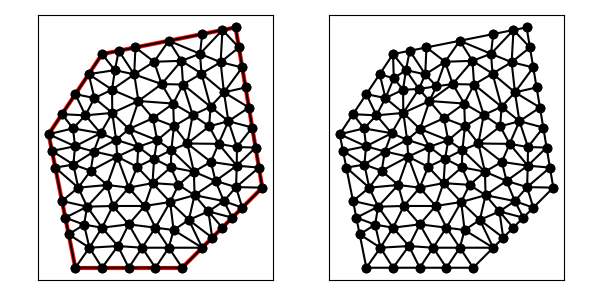

The file beside this chart, header and first rows:
1.200000000000000000e+01, 1.400000000000000000e+01, 7.000000000000000000e+00, 1.300000000000000000e+01, 5.000000000000000000e+00, 1.000000000000000000e+01, 6.000000000000000000e+00, 5.000000000000000000e+00, 1.000000000000000000e+01, 5.000000000000000000e+00, 1.300000000000000000e+01, 8.000000000000000000e+00, 7.000000000000000000e+00, 5.000000000000000000e+00, 7.593750000000000000e+00, 5.812500000000000000e+00, 6.526514593160377409e+00, 5.750000000000000000e+00, 7.040088197720126395e+00, 5.520833333333333037e+00, 0.000000000000000000e+00, 5.000000000000000000e-01
1.200000000000000000e+01, 1.400000000000000000e+01, 7.000000000000000000e+00, 1.300000000000000000e+01, 5.000000000000000000e+00, 1.000000000000000000e+01, 6.000000000000000000e+00, 5.000000000000000000e+00, 1.000000000000000000e+01, 5.000000000000000000e+00, 1.300000000000000000e+01, 8.000000000000000000e+00, 1.025000000000000000e+01, 6.791666666666666963e+00, 1.098303440153158483e+01, 7.108837911325835535e+00, 1.046460882084243771e+01, 7.716433129834453730e+00, 1.056588107412467359e+01, 7.205645902608985409e+00, 0.000000000000000000e+00, 5.000000000000000000e-01
1.200000000000000000e+01, 1.400000000000000000e+01, 7.000000000000000000e+00, 1.300000000000000000e+01, 5.000000000000000000e+00, 1.000000000000000000e+01, 6.000000000000000000e+00, 5.000000000000000000e+00, 1.000000000000000000e+01, 5.000000000000000000e+00, 1.300000000000000000e+01, 8.000000000000000000e+00, 8.000000000000000000e+00, 6.625000000000000000e+00, 7.593750000000000000e+00, 5.812500000000000000e+00, 8.500000000000000000e+00, 5.750000000000000000e+00, 8.031250000000000000e+00, 6.062500000000000000e+00, 0.000000000000000000e+00, 5.000000000000000000e-01
1.200000000000000000e+01, 1.400000000000000000e+01, 7.000000000000000000e+00, 1.300000000000000000e+01, 5.000000000000000000e+00, 1.000000000000000000e+01, 6.000000000000000000e+00, 5.000000000000000000e+00, 1.000000000000000000e+01, 5.000000000000000000e+00, 1.300000000000000000e+01, 8.000000000000000000e+00, 9.500000000000000000e+00, 5.750000000000000000e+00, 9.000000000000000000e+00, 6.500000000000000000e+00, 8.500000000000000000e+00, 5.750000000000000000e+00, 9.000000000000000000e+00, 6.000000000000000000e+00, 0.000000000000000000e+00, 5.000000000000000000e-01
1.200000000000000000e+01, 1.400000000000000000e+01, 7.000000000000000000e+00, 1.300000000000000000e+01, 5.000000000000000000e+00, 1.000000000000000000e+01, 6.000000000000000000e+00, 5.000000000000000000e+00, 1.000000000000000000e+01, 5.000000000000000000e+00, 1.300000000000000000e+01, 8.000000000000000000e+00, 7.593750000000000000e+00, 5.812500000000000000e+00, 8.000000000000000000e+00, 6.625000000000000000e+00, 7.000000000000000000e+00, 6.500000000000000000e+00, 7.531250000000000000e+00, 6.312500000000000000e+00, 0.000000000000000000e+00, 5.000000000000000000e-01
1.200000000000000000e+01, 1.400000000000000000e+01, 7.000000000000000000e+00, 1.300000000000000000e+01, 5.000000000000000000e+00, 1.000000000000000000e+01, 6.000000000000000000e+00, 5.000000000000000000e+00, 1.000000000000000000e+01, 5.000000000000000000e+00, 1.300000000000000000e+01, 8.000000000000000000e+00, 7.406250000000000000e+00, 7.312500000000000000e+00, 7.000000000000000000e+00, 6.500000000000000000e+00, 8.000000000000000000e+00, 6.625000000000000000e+00, 7.468750000000000000e+00, 6.812500000000000000e+00, 0.000000000000000000e+00, 5.000000000000000000e-01
1.200000000000000000e+01, 1.400000000000000000e+01, 7.000000000000000000e+00, 1.300000000000000000e+01, 5.000000000000000000e+00, 1.000000000000000000e+01, 6.000000000000000000e+00, 5.000000000000000000e+00, 1.000000000000000000e+01, 5.000000000000000000e+00, 1.300000000000000000e+01, 8.000000000000000000e+00, 9.679687500000000000e+00, 6.411458333333333037e+00, 9.500000000000000000e+00, 5.750000000000000000e+00, 1.075000000000000000e+01, 5.750000000000000000e+00, 9.976562500000000000e+00, 5.970486111111110716e+00, 0.000000000000000000e+00, 5.000000000000000000e-01
1.200000000000000000e+01, 1.400000000000000000e+01, 7.000000000000000000e+00, 1.300000000000000000e+01, 5.000000000000000000e+00, 1.000000000000000000e+01, 6.000000000000000000e+00, 5.000000000000000000e+00, 1.000000000000000000e+01, 5.000000000000000000e+00, 1.300000000000000000e+01, 8.000000000000000000e+00, 6.441406250000000000e+00, 7.287109375000000000e+00, 7.190702639751552994e+00, 8.098796583850932151e+00, 6.107561383928571175e+00, 7.998744419642857650e+00, 6.579890091226708648e+00, 7.794883459497929046e+00, 0.000000000000000000e+00, 5.000000000000000000e-01
1.200000000000000000e+01, 1.400000000000000000e+01, 7.000000000000000000e+00, 1.300000000000000000e+01, 5.000000000000000000e+00, 1.000000000000000000e+01, 6.000000000000000000e+00, 5.000000000000000000e+00, 1.000000000000000000e+01, 5.000000000000000000e+00, 1.300000000000000000e+01, 8.000000000000000000e+00, 5.125000000000000000e+00, 9.375000000000000000e+00, 5.250000000000000000e+00, 8.750000000000000000e+00, 5.927275747987772903e+00, 8.863661738267504475e+00, 5.434091915995924005e+00, 8.996220579422500307e+00, 1.000000000000000000e+00, 5.000000000000000000e-01
1.200000000000000000e+01, 1.400000000000000000e+01, 7.000000000000000000e+00, 1.300000000000000000e+01, 5.000000000000000000e+00, 1.000000000000000000e+01, 6.000000000000000000e+00, 5.000000000000000000e+00, 1.000000000000000000e+01, 5.000000000000000000e+00, 1.300000000000000000e+01, 8.000000000000000000e+00, 7.000000000000000000e+00, 5.000000000000000000e+00, 8.000000000000000000e+00, 5.000000000000000000e+00, 7.593750000000000000e+00, 5.812500000000000000e+00, 7.531250000000000000e+00, 5.270833333333333037e+00, 0.000000000000000000e+00, 5.000000000000000000e-01
1.200000000000000000e+01, 1.400000000000000000e+01, 7.000000000000000000e+00, 1.300000000000000000e+01, 5.000000000000000000e+00, 1.000000000000000000e+01, 6.000000000000000000e+00, 5.000000000000000000e+00, 1.000000000000000000e+01, 5.000000000000000000e+00, 1.300000000000000000e+01, 8.000000000000000000e+00, 8.205182847703909488e+00, 1.224104645706828975e+01, 7.374017657584608365e+00, 1.166732156161026168e+01, 8.362711755872325625e+00, 1.124345913155455534e+01, 7.980637420386948122e+00, 1.171727571674436774e+01, 0.000000000000000000e+00, 4.562750123213984987e-01
1.200000000000000000e+01, 1.400000000000000000e+01, 7.000000000000000000e+00, 1.300000000000000000e+01, 5.000000000000000000e+00, 1.000000000000000000e+01, 6.000000000000000000e+00, 5.000000000000000000e+00, 1.000000000000000000e+01, 5.000000000000000000e+00, 1.300000000000000000e+01, 8.000000000000000000e+00, 9.679687500000000000e+00, 6.411458333333333037e+00, 9.000000000000000000e+00, 6.500000000000000000e+00, 9.500000000000000000e+00, 5.750000000000000000e+00, 9.393229166666666075e+00, 6.220486111111110716e+00, 0.000000000000000000e+00, 5.000000000000000000e-01
1.200000000000000000e+01, 1.400000000000000000e+01, 7.000000000000000000e+00, 1.300000000000000000e+01, 5.000000000000000000e+00, 1.000000000000000000e+01, 6.000000000000000000e+00, 5.000000000000000000e+00, 1.000000000000000000e+01, 5.000000000000000000e+00, 1.300000000000000000e+01, 8.000000000000000000e+00, 7.568025699499568937e+00, 9.159381690136473964e+00, 7.526622594242592612e+00, 9.789142060428213554e+00, 6.692164039021342603e+00, 9.352371110670901544e+00, 7.262270777587834125e+00, 9.433631620411864205e+00, 0.000000000000000000e+00, 5.000000000000000000e-01
1.200000000000000000e+01, 1.400000000000000000e+01, 7.000000000000000000e+00, 1.300000000000000000e+01, 5.000000000000000000e+00, 1.000000000000000000e+01, 6.000000000000000000e+00, 5.000000000000000000e+00, 1.000000000000000000e+01, 5.000000000000000000e+00, 1.300000000000000000e+01, 8.000000000000000000e+00, 8.500000000000000000e+00, 5.750000000000000000e+00, 8.000000000000000000e+00, 5.000000000000000000e+00, 9.000000000000000000e+00, 5.000000000000000000e+00, 8.500000000000000000e+00, 5.250000000000000000e+00, 0.000000000000000000e+00, 5.000000000000000000e-01
1.200000000000000000e+01, 1.400000000000000000e+01, 7.000000000000000000e+00, 1.300000000000000000e+01, 5.000000000000000000e+00, 1.000000000000000000e+01, 6.000000000000000000e+00, 5.000000000000000000e+00, 1.000000000000000000e+01, 5.000000000000000000e+00, 1.300000000000000000e+01, 8.000000000000000000e+00, 9.000000000000000000e+00, 5.000000000000000000e+00, 1.000000000000000000e+01, 5.000000000000000000e+00, 9.500000000000000000e+00, 5.750000000000000000e+00, 9.500000000000000000e+00, 5.250000000000000000e+00, 0.000000000000000000e+00, 5.000000000000000000e-01
1.200000000000000000e+01, 1.400000000000000000e+01, 7.000000000000000000e+00, 1.300000000000000000e+01, 5.000000000000000000e+00, 1.000000000000000000e+01, 6.000000000000000000e+00, 5.000000000000000000e+00, 1.000000000000000000e+01, 5.000000000000000000e+00, 1.300000000000000000e+01, 8.000000000000000000e+00, 1.287500000000000000e+01, 8.750000000000000000e+00, 1.201868004665183243e+01, 8.019243109714894402e+00, 1.300000000000000000e+01, 8.000000000000000000e+00, 1.263122668221727629e+01, 8.256414369904964801e+00, 0.000000000000000000e+00, 5.000000000000000000e-01
1.200000000000000000e+01, 1.400000000000000000e+01, 7.000000000000000000e+00, 1.300000000000000000e+01, 5.000000000000000000e+00, 1.000000000000000000e+01, 6.000000000000000000e+00, 5.000000000000000000e+00, 1.000000000000000000e+01, 5.000000000000000000e+00, 1.300000000000000000e+01, 8.000000000000000000e+00, 1.150000000000000000e+01, 6.500000000000000000e+00, 1.098303440153158483e+01, 7.108837911325835535e+00, 1.112500000000000000e+01, 6.125000000000000000e+00, 1.120267813384386102e+01, 6.577945970441945178e+00, 0.000000000000000000e+00, 5.000000000000000000e-01
1.200000000000000000e+01, 1.400000000000000000e+01, 7.000000000000000000e+00, 1.300000000000000000e+01, 5.000000000000000000e+00, 1.000000000000000000e+01, 6.000000000000000000e+00, 5.000000000000000000e+00, 1.000000000000000000e+01, 5.000000000000000000e+00, 1.300000000000000000e+01, 8.000000000000000000e+00, 8.593750000000000000e+00, 7.312500000000000000e+00, 8.000000000000000000e+00, 8.000000000000000000e+00, 7.406250000000000000e+00, 7.312500000000000000e+00, 8.000000000000000000e+00, 7.541666666666666963e+00, 0.000000000000000000e+00, 5.000000000000000000e-01
1.200000000000000000e+01, 1.400000000000000000e+01, 7.000000000000000000e+00, 1.300000000000000000e+01, 5.000000000000000000e+00, 1.000000000000000000e+01, 6.000000000000000000e+00, 5.000000000000000000e+00, 1.000000000000000000e+01, 5.000000000000000000e+00, 1.300000000000000000e+01, 8.000000000000000000e+00, 1.075000000000000000e+01, 5.750000000000000000e+00, 9.500000000000000000e+00, 5.750000000000000000e+00, 1.000000000000000000e+01, 5.000000000000000000e+00, 1.008333333333333393e+01, 5.500000000000000000e+00, 0.000000000000000000e+00, 5.000000000000000000e-01
1.200000000000000000e+01, 1.400000000000000000e+01, 7.000000000000000000e+00, 1.300000000000000000e+01, 5.000000000000000000e+00, 1.000000000000000000e+01, 6.000000000000000000e+00, 5.000000000000000000e+00, 1.000000000000000000e+01, 5.000000000000000000e+00, 1.300000000000000000e+01, 8.000000000000000000e+00, 9.679687500000000000e+00, 6.411458333333333037e+00, 1.025000000000000000e+01, 6.791666666666666963e+00, 9.550365198455917692e+00, 7.460682164423152685e+00, 9.826684232818639231e+00, 6.887935721474384820e+00, 0.000000000000000000e+00, 5.000000000000000000e-01
1.200000000000000000e+01, 1.400000000000000000e+01, 7.000000000000000000e+00, 1.300000000000000000e+01, 5.000000000000000000e+00, 1.000000000000000000e+01, 6.000000000000000000e+00, 5.000000000000000000e+00, 1.000000000000000000e+01, 5.000000000000000000e+00, 1.300000000000000000e+01, 8.000000000000000000e+00, 8.000000000000000000e+00, 6.625000000000000000e+00, 8.500000000000000000e+00, 5.750000000000000000e+00, 9.000000000000000000e+00, 6.500000000000000000e+00, 8.500000000000000000e+00, 6.291666666666666963e+00, 0.000000000000000000e+00, 5.000000000000000000e-01
1.200000000000000000e+01, 1.400000000000000000e+01, 7.000000000000000000e+00, 1.300000000000000000e+01, 5.000000000000000000e+00, 1.000000000000000000e+01, 6.000000000000000000e+00, 5.000000000000000000e+00, 1.000000000000000000e+01, 5.000000000000000000e+00, 1.300000000000000000e+01, 8.000000000000000000e+00, 9.500000000000000000e+00, 5.750000000000000000e+00, 8.500000000000000000e+00, 5.750000000000000000e+00, 9.000000000000000000e+00, 5.000000000000000000e+00, 9.000000000000000000e+00, 5.500000000000000000e+00, 0.000000000000000000e+00, 5.000000000000000000e-01
1.200000000000000000e+01, 1.400000000000000000e+01, 7.000000000000000000e+00, 1.300000000000000000e+01, 5.000000000000000000e+00, 1.000000000000000000e+01, 6.000000000000000000e+00, 5.000000000000000000e+00, 1.000000000000000000e+01, 5.000000000000000000e+00, 1.300000000000000000e+01, 8.000000000000000000e+00, 8.593750000000000000e+00, 7.312500000000000000e+00, 8.000000000000000000e+00, 6.625000000000000000e+00, 9.000000000000000000e+00, 6.500000000000000000e+00, 8.531250000000000000e+00, 6.812500000000000000e+00, 0.000000000000000000e+00, 5.000000000000000000e-01
1.200000000000000000e+01, 1.400000000000000000e+01, 7.000000000000000000e+00, 1.300000000000000000e+01, 5.000000000000000000e+00, 1.000000000000000000e+01, 6.000000000000000000e+00, 5.000000000000000000e+00, 1.000000000000000000e+01, 5.000000000000000000e+00, 1.300000000000000000e+01, 8.000000000000000000e+00, 8.000000000000000000e+00, 6.625000000000000000e+00, 8.593750000000000000e+00, 7.312500000000000000e+00, 7.406250000000000000e+00, 7.312500000000000000e+00, 8.000000000000000000e+00, 7.083333333333333037e+00, 0.000000000000000000e+00, 5.000000000000000000e-01
1.200000000000000000e+01, 1.400000000000000000e+01, 7.000000000000000000e+00, 1.300000000000000000e+01, 5.000000000000000000e+00, 1.000000000000000000e+01, 6.000000000000000000e+00, 5.000000000000000000e+00, 1.000000000000000000e+01, 5.000000000000000000e+00, 1.300000000000000000e+01, 8.000000000000000000e+00, 6.327148437500000000e+00, 6.614257812500000000e+00, 6.526514593160377409e+00, 5.750000000000000000e+00, 7.000000000000000000e+00, 6.500000000000000000e+00, 6.617887676886792470e+00, 6.288085937500000000e+00, 0.000000000000000000e+00, 4.999178419278790253e-01
1.200000000000000000e+01, 1.400000000000000000e+01, 7.000000000000000000e+00, 1.300000000000000000e+01, 5.000000000000000000e+00, 1.000000000000000000e+01, 6.000000000000000000e+00, 5.000000000000000000e+00, 1.000000000000000000e+01, 5.000000000000000000e+00, 1.300000000000000000e+01, 8.000000000000000000e+00, 8.000000000000000000e+00, 5.000000000000000000e+00, 8.500000000000000000e+00, 5.750000000000000000e+00, 7.593750000000000000e+00, 5.812500000000000000e+00, 8.031250000000000000e+00, 5.520833333333333037e+00, 0.000000000000000000e+00, 5.000000000000000000e-01
1.200000000000000000e+01, 1.400000000000000000e+01, 7.000000000000000000e+00, 1.300000000000000000e+01, 5.000000000000000000e+00, 1.000000000000000000e+01, 6.000000000000000000e+00, 5.000000000000000000e+00, 1.000000000000000000e+01, 5.000000000000000000e+00, 1.300000000000000000e+01, 8.000000000000000000e+00, 6.526514593160377409e+00, 5.750000000000000000e+00, 7.593750000000000000e+00, 5.812500000000000000e+00, 7.000000000000000000e+00, 6.500000000000000000e+00, 7.040088197720126395e+00, 6.020833333333333037e+00, 0.000000000000000000e+00, 5.000000000000000000e-01
1.200000000000000000e+01, 1.400000000000000000e+01, 7.000000000000000000e+00, 1.300000000000000000e+01, 5.000000000000000000e+00, 1.000000000000000000e+01, 6.000000000000000000e+00, 5.000000000000000000e+00, 1.000000000000000000e+01, 5.000000000000000000e+00, 1.300000000000000000e+01, 8.000000000000000000e+00, 5.625000000000000000e+00, 6.875000000000000000e+00, 6.327148437500000000e+00, 6.614257812500000000e+00, 6.441406250000000000e+00, 7.287109375000000000e+00, 6.131184895833333037e+00, 6.925455729166666963e+00, 1.000000000000000000e+00, 4.999178419278790253e-01
1.200000000000000000e+01, 1.400000000000000000e+01, 7.000000000000000000e+00, 1.300000000000000000e+01, 5.000000000000000000e+00, 1.000000000000000000e+01, 6.000000000000000000e+00, 5.000000000000000000e+00, 1.000000000000000000e+01, 5.000000000000000000e+00, 1.300000000000000000e+01, 8.000000000000000000e+00, 9.550365198455917692e+00, 7.460682164423152685e+00, 9.000000000000000000e+00, 6.500000000000000000e+00, 9.679687500000000000e+00, 6.411458333333333037e+00, 9.410017566151973156e+00, 6.790713499252162499e+00, 0.000000000000000000e+00, 5.000000000000000000e-01
1.200000000000000000e+01, 1.400000000000000000e+01, 7.000000000000000000e+00, 1.300000000000000000e+01, 5.000000000000000000e+00, 1.000000000000000000e+01, 6.000000000000000000e+00, 5.000000000000000000e+00, 1.000000000000000000e+01, 5.000000000000000000e+00, 1.300000000000000000e+01, 8.000000000000000000e+00, 9.575720943547615605e+00, 8.760707860336577113e+00, 8.890098481093874128e+00, 8.168579370035617515e+00, 9.863060961575184749e+00, 8.104843453306655121e+00, 9.442960128738890901e+00, 8.344710227892951693e+00, 0.000000000000000000e+00, 5.000000000000000000e-01
1.200000000000000000e+01, 1.400000000000000000e+01, 7.000000000000000000e+00, 1.300000000000000000e+01, 5.000000000000000000e+00, 1.000000000000000000e+01, 6.000000000000000000e+00, 5.000000000000000000e+00, 1.000000000000000000e+01, 5.000000000000000000e+00, 1.300000000000000000e+01, 8.000000000000000000e+00, 7.190702639751552994e+00, 8.098796583850932151e+00, 7.406250000000000000e+00, 7.312500000000000000e+00, 8.000000000000000000e+00, 8.000000000000000000e+00, 7.532317546583850998e+00, 7.803765527950311309e+00, 0.000000000000000000e+00, 5.000000000000000000e-01
1.200000000000000000e+01, 1.400000000000000000e+01, 7.000000000000000000e+00, 1.300000000000000000e+01, 5.000000000000000000e+00, 1.000000000000000000e+01, 6.000000000000000000e+00, 5.000000000000000000e+00, 1.000000000000000000e+01, 5.000000000000000000e+00, 1.300000000000000000e+01, 8.000000000000000000e+00, 6.327148437500000000e+00, 6.614257812500000000e+00, 5.625000000000000000e+00, 6.875000000000000000e+00, 5.750000000000000000e+00, 6.250000000000000000e+00, 5.900716145833333037e+00, 6.579752604166666963e+00, 1.000000000000000000e+00, 4.999178419278790253e-01
1.200000000000000000e+01, 1.400000000000000000e+01, 7.000000000000000000e+00, 1.300000000000000000e+01, 5.000000000000000000e+00, 1.000000000000000000e+01, 6.000000000000000000e+00, 5.000000000000000000e+00, 1.000000000000000000e+01, 5.000000000000000000e+00, 1.300000000000000000e+01, 8.000000000000000000e+00, 1.044013763028735831e+01, 8.596051791596410752e+00, 9.595972835566270120e+00, 9.406497072168100715e+00, 9.575720943547615605e+00, 8.760707860336577113e+00, 9.870610469800414677e+00, 8.921085574700361676e+00, 0.000000000000000000e+00, 5.000000000000000000e-01
1.200000000000000000e+01, 1.400000000000000000e+01, 7.000000000000000000e+00, 1.300000000000000000e+01, 5.000000000000000000e+00, 1.000000000000000000e+01, 6.000000000000000000e+00, 5.000000000000000000e+00, 1.000000000000000000e+01, 5.000000000000000000e+00, 1.300000000000000000e+01, 8.000000000000000000e+00, 5.500000000000000000e+00, 7.500000000000000000e+00, 6.107561383928571175e+00, 7.998744419642857650e+00, 5.250000000000000000e+00, 8.750000000000000000e+00, 5.619187127976189799e+00, 8.082914806547618625e+00, 1.000000000000000000e+00, 5.000000000000000000e-01
1.200000000000000000e+01, 1.400000000000000000e+01, 7.000000000000000000e+00, 1.300000000000000000e+01, 5.000000000000000000e+00, 1.000000000000000000e+01, 6.000000000000000000e+00, 5.000000000000000000e+00, 1.000000000000000000e+01, 5.000000000000000000e+00, 1.300000000000000000e+01, 8.000000000000000000e+00, 7.000000000000000000e+00, 6.500000000000000000e+00, 7.406250000000000000e+00, 7.312500000000000000e+00, 6.441406250000000000e+00, 7.287109375000000000e+00, 6.949218750000000000e+00, 7.033203125000000000e+00, 0.000000000000000000e+00, 5.000000000000000000e-01
1.200000000000000000e+01, 1.400000000000000000e+01, 7.000000000000000000e+00, 1.300000000000000000e+01, 5.000000000000000000e+00, 1.000000000000000000e+01, 6.000000000000000000e+00, 5.000000000000000000e+00, 1.000000000000000000e+01, 5.000000000000000000e+00, 1.300000000000000000e+01, 8.000000000000000000e+00, 6.441406250000000000e+00, 7.287109375000000000e+00, 7.406250000000000000e+00, 7.312500000000000000e+00, 7.190702639751552994e+00, 8.098796583850932151e+00, 7.012786296583850998e+00, 7.566135319616978272e+00, 0.000000000000000000e+00, 5.000000000000000000e-01
1.200000000000000000e+01, 1.400000000000000000e+01, 7.000000000000000000e+00, 1.300000000000000000e+01, 5.000000000000000000e+00, 1.000000000000000000e+01, 6.000000000000000000e+00, 5.000000000000000000e+00, 1.000000000000000000e+01, 5.000000000000000000e+00, 1.300000000000000000e+01, 8.000000000000000000e+00, 8.890098481093874128e+00, 8.168579370035617515e+00, 8.313835532032609166e+00, 8.777097604650100138e+00, 8.000000000000000000e+00, 8.000000000000000000e+00, 8.401311337708827764e+00, 8.315225658228571959e+00, 0.000000000000000000e+00, 5.000000000000000000e-01
1.200000000000000000e+01, 1.400000000000000000e+01, 7.000000000000000000e+00, 1.300000000000000000e+01, 5.000000000000000000e+00, 1.000000000000000000e+01, 6.000000000000000000e+00, 5.000000000000000000e+00, 1.000000000000000000e+01, 5.000000000000000000e+00, 1.300000000000000000e+01, 8.000000000000000000e+00, 7.190702639751552994e+00, 8.098796583850932151e+00, 6.573660714285714413e+00, 8.631696428571428825e+00, 6.107561383928571175e+00, 7.998744419642857650e+00, 6.623974912655280711e+00, 8.243079144021740134e+00, 0.000000000000000000e+00, 5.000000000000000000e-01
1.200000000000000000e+01, 1.400000000000000000e+01, 7.000000000000000000e+00, 1.300000000000000000e+01, 5.000000000000000000e+00, 1.000000000000000000e+01, 6.000000000000000000e+00, 5.000000000000000000e+00, 1.000000000000000000e+01, 5.000000000000000000e+00, 1.300000000000000000e+01, 8.000000000000000000e+00, 6.526514593160377409e+00, 5.750000000000000000e+00, 5.750000000000000000e+00, 6.250000000000000000e+00, 6.000000000000000000e+00, 5.000000000000000000e+00, 6.092171531053459432e+00, 5.666666666666666963e+00, 1.000000000000000000e+00, 5.000000000000000000e-01
1.200000000000000000e+01, 1.400000000000000000e+01, 7.000000000000000000e+00, 1.300000000000000000e+01, 5.000000000000000000e+00, 1.000000000000000000e+01, 6.000000000000000000e+00, 5.000000000000000000e+00, 1.000000000000000000e+01, 5.000000000000000000e+00, 1.300000000000000000e+01, 8.000000000000000000e+00, 6.441406250000000000e+00, 7.287109375000000000e+00, 5.500000000000000000e+00, 7.500000000000000000e+00, 5.625000000000000000e+00, 6.875000000000000000e+00, 5.855468750000000000e+00, 7.220703125000000000e+00, 1.000000000000000000e+00, 5.000000000000000000e-01
1.200000000000000000e+01, 1.400000000000000000e+01, 7.000000000000000000e+00, 1.300000000000000000e+01, 5.000000000000000000e+00, 1.000000000000000000e+01, 6.000000000000000000e+00, 5.000000000000000000e+00, 1.000000000000000000e+01, 5.000000000000000000e+00, 1.300000000000000000e+01, 8.000000000000000000e+00, 7.000000000000000000e+00, 6.500000000000000000e+00, 6.441406250000000000e+00, 7.287109375000000000e+00, 6.327148437500000000e+00, 6.614257812500000000e+00, 6.589518229166666963e+00, 6.800455729166666963e+00, 0.000000000000000000e+00, 4.999178419278790253e-01
1.200000000000000000e+01, 1.400000000000000000e+01, 7.000000000000000000e+00, 1.300000000000000000e+01, 5.000000000000000000e+00, 1.000000000000000000e+01, 6.000000000000000000e+00, 5.000000000000000000e+00, 1.000000000000000000e+01, 5.000000000000000000e+00, 1.300000000000000000e+01, 8.000000000000000000e+00, 5.750000000000000000e+00, 6.250000000000000000e+00, 6.526514593160377409e+00, 5.750000000000000000e+00, 6.327148437500000000e+00, 6.614257812500000000e+00, 6.201221010220126395e+00, 6.204752604166666963e+00, 1.000000000000000000e+00, 4.999178419278790253e-01
1.200000000000000000e+01, 1.400000000000000000e+01, 7.000000000000000000e+00, 1.300000000000000000e+01, 5.000000000000000000e+00, 1.000000000000000000e+01, 6.000000000000000000e+00, 5.000000000000000000e+00, 1.000000000000000000e+01, 5.000000000000000000e+00, 1.300000000000000000e+01, 8.000000000000000000e+00, 6.000000000000000000e+00, 5.000000000000000000e+00, 7.000000000000000000e+00, 5.000000000000000000e+00, 6.526514593160377409e+00, 5.750000000000000000e+00, 6.508838197720126395e+00, 5.250000000000000000e+00, 1.000000000000000000e+00, 5.000000000000000000e-01
1.200000000000000000e+01, 1.400000000000000000e+01, 7.000000000000000000e+00, 1.300000000000000000e+01, 5.000000000000000000e+00, 1.000000000000000000e+01, 6.000000000000000000e+00, 5.000000000000000000e+00, 1.000000000000000000e+01, 5.000000000000000000e+00, 1.300000000000000000e+01, 8.000000000000000000e+00, 6.107561383928571175e+00, 7.998744419642857650e+00, 6.573660714285714413e+00, 8.631696428571428825e+00, 5.927275747987772903e+00, 8.863661738267504475e+00, 6.202832615400684979e+00, 8.498034195493929133e+00, 0.000000000000000000e+00, 5.000000000000000000e-01
1.200000000000000000e+01, 1.400000000000000000e+01, 7.000000000000000000e+00, 1.300000000000000000e+01, 5.000000000000000000e+00, 1.000000000000000000e+01, 6.000000000000000000e+00, 5.000000000000000000e+00, 1.000000000000000000e+01, 5.000000000000000000e+00, 1.300000000000000000e+01, 8.000000000000000000e+00, 5.125000000000000000e+00, 9.375000000000000000e+00, 5.927275747987772903e+00, 8.863661738267504475e+00, 5.988410794005101678e+00, 9.547682158801020336e+00, 5.680228847330958786e+00, 9.262114632356174937e+00, 1.000000000000000000e+00, 5.000000000000000000e-01
1.200000000000000000e+01, 1.400000000000000000e+01, 7.000000000000000000e+00, 1.300000000000000000e+01, 5.000000000000000000e+00, 1.000000000000000000e+01, 6.000000000000000000e+00, 5.000000000000000000e+00, 1.000000000000000000e+01, 5.000000000000000000e+00, 1.300000000000000000e+01, 8.000000000000000000e+00, 5.500000000000000000e+00, 7.500000000000000000e+00, 6.441406250000000000e+00, 7.287109375000000000e+00, 6.107561383928571175e+00, 7.998744419642857650e+00, 6.016322544642856762e+00, 7.595284598214285587e+00, 1.000000000000000000e+00, 5.000000000000000000e-01
1.200000000000000000e+01, 1.400000000000000000e+01, 7.000000000000000000e+00, 1.300000000000000000e+01, 5.000000000000000000e+00, 1.000000000000000000e+01, 6.000000000000000000e+00, 5.000000000000000000e+00, 1.000000000000000000e+01, 5.000000000000000000e+00, 1.300000000000000000e+01, 8.000000000000000000e+00, 7.568025699499568937e+00, 9.159381690136473964e+00, 8.000000000000000000e+00, 8.000000000000000000e+00, 8.313835532032609166e+00, 8.777097604650100138e+00, 7.960620410510725442e+00, 8.645493098262191367e+00, 0.000000000000000000e+00, 5.000000000000000000e-01
1.200000000000000000e+01, 1.400000000000000000e+01, 7.000000000000000000e+00, 1.300000000000000000e+01, 5.000000000000000000e+00, 1.000000000000000000e+01, 6.000000000000000000e+00, 5.000000000000000000e+00, 1.000000000000000000e+01, 5.000000000000000000e+00, 1.300000000000000000e+01, 8.000000000000000000e+00, 9.679687500000000000e+00, 6.411458333333333037e+00, 1.075000000000000000e+01, 5.750000000000000000e+00, 1.025000000000000000e+01, 6.791666666666666963e+00, 1.022656250000000000e+01, 6.317708333333333037e+00, 0.000000000000000000e+00, 5.000000000000000000e-01
1.200000000000000000e+01, 1.400000000000000000e+01, 7.000000000000000000e+00, 1.300000000000000000e+01, 5.000000000000000000e+00, 1.000000000000000000e+01, 6.000000000000000000e+00, 5.000000000000000000e+00, 1.000000000000000000e+01, 5.000000000000000000e+00, 1.300000000000000000e+01, 8.000000000000000000e+00, 1.025000000000000000e+01, 6.791666666666666963e+00, 1.075000000000000000e+01, 5.750000000000000000e+00, 1.112500000000000000e+01, 6.125000000000000000e+00, 1.070833333333333393e+01, 6.222222222222222321e+00, 0.000000000000000000e+00, 5.000000000000000000e-01
1.200000000000000000e+01, 1.400000000000000000e+01, 7.000000000000000000e+00, 1.300000000000000000e+01, 5.000000000000000000e+00, 1.000000000000000000e+01, 6.000000000000000000e+00, 5.000000000000000000e+00, 1.000000000000000000e+01, 5.000000000000000000e+00, 1.300000000000000000e+01, 8.000000000000000000e+00, 9.550365198455917692e+00, 7.460682164423152685e+00, 9.863060961575184749e+00, 8.104843453306655121e+00, 8.890098481093874128e+00, 8.168579370035617515e+00, 9.434508213708324931e+00, 7.911368329255142662e+00, 0.000000000000000000e+00, 5.000000000000000000e-01
1.200000000000000000e+01, 1.400000000000000000e+01, 7.000000000000000000e+00, 1.300000000000000000e+01, 5.000000000000000000e+00, 1.000000000000000000e+01, 6.000000000000000000e+00, 5.000000000000000000e+00, 1.000000000000000000e+01, 5.000000000000000000e+00, 1.300000000000000000e+01, 8.000000000000000000e+00, 5.000000000000000000e+00, 1.000000000000000000e+01, 5.988410794005101678e+00, 9.547682158801020336e+00, 5.913526275516120201e+00, 1.021762334469068101e+01, 5.633979023173740330e+00, 9.921768501163901632e+00, 1.000000000000000000e+00, 5.000000000000000000e-01
1.200000000000000000e+01, 1.400000000000000000e+01, 7.000000000000000000e+00, 1.300000000000000000e+01, 5.000000000000000000e+00, 1.000000000000000000e+01, 6.000000000000000000e+00, 5.000000000000000000e+00, 1.000000000000000000e+01, 5.000000000000000000e+00, 1.300000000000000000e+01, 8.000000000000000000e+00, 6.107561383928571175e+00, 7.998744419642857650e+00, 5.927275747987772903e+00, 8.863661738267504475e+00, 5.250000000000000000e+00, 8.750000000000000000e+00, 5.761612377305447730e+00, 8.537468719303454634e+00, 1.000000000000000000e+00, 5.000000000000000000e-01
1.200000000000000000e+01, 1.400000000000000000e+01, 7.000000000000000000e+00, 1.300000000000000000e+01, 5.000000000000000000e+00, 1.000000000000000000e+01, 6.000000000000000000e+00, 5.000000000000000000e+00, 1.000000000000000000e+01, 5.000000000000000000e+00, 1.300000000000000000e+01, 8.000000000000000000e+00, 5.988410794005101678e+00, 9.547682158801020336e+00, 5.000000000000000000e+00, 1.000000000000000000e+01, 5.125000000000000000e+00, 9.375000000000000000e+00, 5.371136931335033893e+00, 9.640894052933672853e+00, 1.000000000000000000e+00, 5.000000000000000000e-01
1.200000000000000000e+01, 1.400000000000000000e+01, 7.000000000000000000e+00, 1.300000000000000000e+01, 5.000000000000000000e+00, 1.000000000000000000e+01, 6.000000000000000000e+00, 5.000000000000000000e+00, 1.000000000000000000e+01, 5.000000000000000000e+00, 1.300000000000000000e+01, 8.000000000000000000e+00, 6.692164039021342603e+00, 9.352371110670901544e+00, 5.927275747987772903e+00, 8.863661738267504475e+00, 6.573660714285714413e+00, 8.631696428571428825e+00, 6.397700167098276047e+00, 8.949243092503278874e+00, 0.000000000000000000e+00, 5.000000000000000000e-01
1.200000000000000000e+01, 1.400000000000000000e+01, 7.000000000000000000e+00, 1.300000000000000000e+01, 5.000000000000000000e+00, 1.000000000000000000e+01, 6.000000000000000000e+00, 5.000000000000000000e+00, 1.000000000000000000e+01, 5.000000000000000000e+00, 1.300000000000000000e+01, 8.000000000000000000e+00, 1.173181697263130019e+01, 1.048655282877188277e+01, 1.136378067705180683e+01, 9.639037373859338231e+00, 1.205196410674716745e+01, 9.520403564200767832e+00, 1.171585391881009208e+01, 9.881997922277330204e+00, 0.000000000000000000e+00, 5.000000000000000000e-01
1.200000000000000000e+01, 1.400000000000000000e+01, 7.000000000000000000e+00, 1.300000000000000000e+01, 5.000000000000000000e+00, 1.000000000000000000e+01, 6.000000000000000000e+00, 5.000000000000000000e+00, 1.000000000000000000e+01, 5.000000000000000000e+00, 1.300000000000000000e+01, 8.000000000000000000e+00, 7.568025699499568937e+00, 9.159381690136473964e+00, 6.573660714285714413e+00, 8.631696428571428825e+00, 7.190702639751552994e+00, 8.098796583850932151e+00, 7.110796351178945152e+00, 8.629958234186277721e+00, 0.000000000000000000e+00, 5.000000000000000000e-01
1.200000000000000000e+01, 1.400000000000000000e+01, 7.000000000000000000e+00, 1.300000000000000000e+01, 5.000000000000000000e+00, 1.000000000000000000e+01, 6.000000000000000000e+00, 5.000000000000000000e+00, 1.000000000000000000e+01, 5.000000000000000000e+00, 1.300000000000000000e+01, 8.000000000000000000e+00, 5.913526275516120201e+00, 1.021762334469068101e+01, 6.946252799982715054e+00, 1.003710020815814197e+01, 6.377477872215824739e+00, 1.070668141852278410e+01, 6.412418982571552739e+00, 1.032046832379053569e+01, 0.000000000000000000e+00, 5.000000000000000000e-01
1.200000000000000000e+01, 1.400000000000000000e+01, 7.000000000000000000e+00, 1.300000000000000000e+01, 5.000000000000000000e+00, 1.000000000000000000e+01, 6.000000000000000000e+00, 5.000000000000000000e+00, 1.000000000000000000e+01, 5.000000000000000000e+00, 1.300000000000000000e+01, 8.000000000000000000e+00, 8.593750000000000000e+00, 7.312500000000000000e+00, 8.890098481093874128e+00, 8.168579370035617515e+00, 8.000000000000000000e+00, 8.000000000000000000e+00, 8.494616160364623525e+00, 7.827026456678538580e+00, 0.000000000000000000e+00, 5.000000000000000000e-01
1.200000000000000000e+01, 1.400000000000000000e+01, 7.000000000000000000e+00, 1.300000000000000000e+01, 5.000000000000000000e+00, 1.000000000000000000e+01, 6.000000000000000000e+00, 5.000000000000000000e+00, 1.000000000000000000e+01, 5.000000000000000000e+00, 1.300000000000000000e+01, 8.000000000000000000e+00, 9.575720943547615605e+00, 8.760707860336577113e+00, 9.863060961575184749e+00, 8.104843453306655121e+00, 1.044013763028735831e+01, 8.596051791596410752e+00, 9.959639845136720737e+00, 8.487201035079879219e+00, 0.000000000000000000e+00, 5.000000000000000000e-01
1.200000000000000000e+01, 1.400000000000000000e+01, 7.000000000000000000e+00, 1.300000000000000000e+01, 5.000000000000000000e+00, 1.000000000000000000e+01, 6.000000000000000000e+00, 5.000000000000000000e+00, 1.000000000000000000e+01, 5.000000000000000000e+00, 1.300000000000000000e+01, 8.000000000000000000e+00, 1.044013763028735831e+01, 8.596051791596410752e+00, 1.019346056029352887e+01, 9.652387828498142142e+00, 9.595972835566270120e+00, 9.406497072168100715e+00, 1.007652367538238458e+01, 9.218312230754216685e+00, 0.000000000000000000e+00, 5.000000000000000000e-01
1.200000000000000000e+01, 1.400000000000000000e+01, 7.000000000000000000e+00, 1.300000000000000000e+01, 5.000000000000000000e+00, 1.000000000000000000e+01, 6.000000000000000000e+00, 5.000000000000000000e+00, 1.000000000000000000e+01, 5.000000000000000000e+00, 1.300000000000000000e+01, 8.000000000000000000e+00, 9.550365198455917692e+00, 7.460682164423152685e+00, 8.890098481093874128e+00, 8.168579370035617515e+00, 8.593750000000000000e+00, 7.312500000000000000e+00, 9.011404559849930607e+00, 7.647253844819590363e+00, 0.000000000000000000e+00, 5.000000000000000000e-01
... 105 more rows
